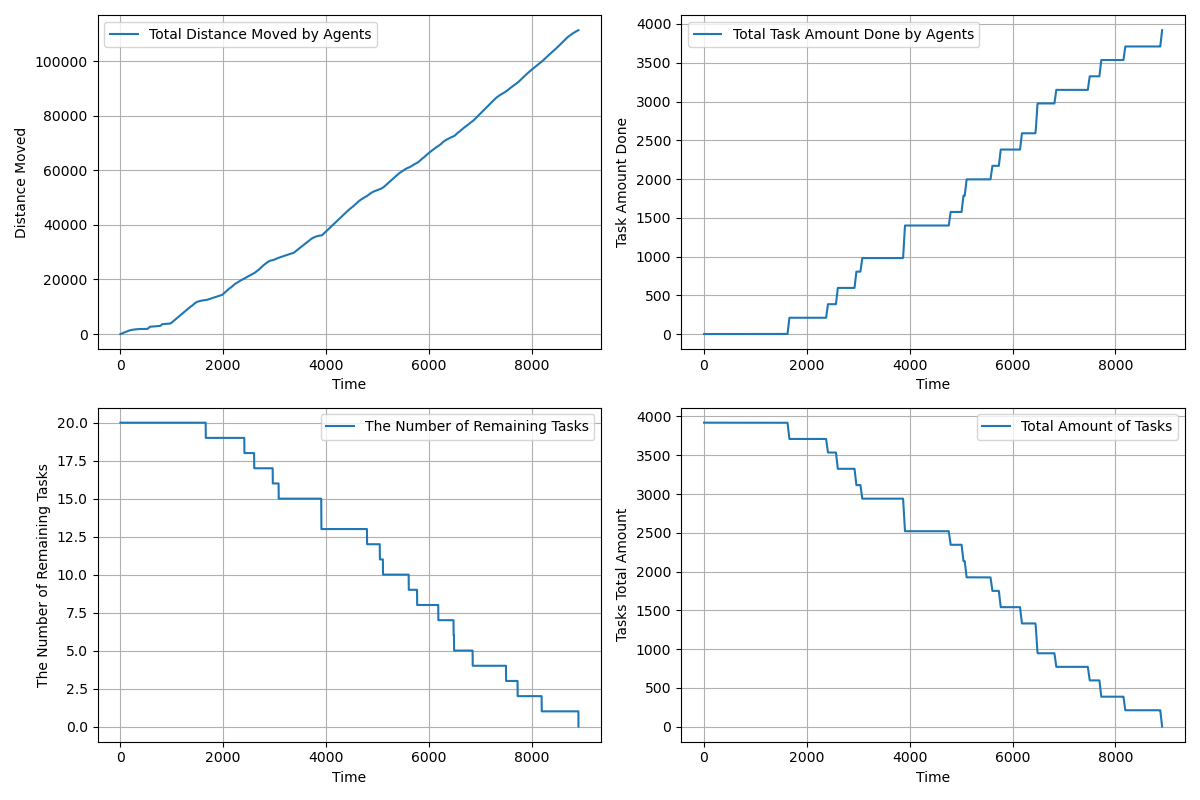

Values plotted in this chart, from the file beside it:
time, agents_total_distance_moved, agents_total_task_amount_done, completed_tasks, remaining_tasks, tasks_total_amount_left
1.0, 1, 0.0, 0, 20, 3920
2.0, 1.481, 0.0, 0, 20, 3920
3.0, 2.447, 0.0, 0, 20, 3920
4.0, 3.91, 0.0, 0, 20, 3920
5.0, 5.872, 0.0, 0, 20, 3920
6.0, 8.333, 0.0, 0, 20, 3920
7.0, 11.29, 0.0, 0, 20, 3920
8.0, 14.75, 0.0, 0, 20, 3920
9.0, 18.72, 0.0, 0, 20, 3920
10.0, 23.18, 0.0, 0, 20, 3920
11.0, 28.14, 0.0, 0, 20, 3920
12.0, 33.6, 0.0, 0, 20, 3920
13.0, 39.56, 0.0, 0, 20, 3920
14.0, 46.02, 0.0, 0, 20, 3920
15.0, 52.98, 0.0, 0, 20, 3920
16.0, 60.44, 0.0, 0, 20, 3920
17.0, 68.4, 0.0, 0, 20, 3920
18.0, 76.86, 0.0, 0, 20, 3920
19.0, 85.82, 0.0, 0, 20, 3920
20.0, 95.28, 0.0, 0, 20, 3920
21.0, 105.2, 0.0, 0, 20, 3920
22.0, 115.2, 0.0, 0, 20, 3920
23.0, 125.2, 0.0, 0, 20, 3920
24.0, 135.2, 0.0, 0, 20, 3920
25.0, 145.2, 0.0, 0, 20, 3920
26.0, 155.2, 0.0, 0, 20, 3920
27.0, 165.2, 0.0, 0, 20, 3920
28.0, 175.2, 0.0, 0, 20, 3920
29.0, 185.2, 0.0, 0, 20, 3920
30.0, 195.2, 0.0, 0, 20, 3920
31.0, 204.2, 0.0, 0, 20, 3920
32.0, 213.1, 0.0, 0, 20, 3920
33.0, 222.1, 0.0, 0, 20, 3920
34.0, 231, 0.0, 0, 20, 3920
35.0, 239, 0.0, 0, 20, 3920
36.0, 247, 0.0, 0, 20, 3920
37.0, 255, 0.0, 0, 20, 3920
38.0, 263, 0.0, 0, 20, 3920
39.0, 271, 0.0, 0, 20, 3920
40.0, 279, 0.0, 0, 20, 3920
41.0, 287, 0.0, 0, 20, 3920
42.0, 295, 0.0, 0, 20, 3920
43.0, 303, 0.0, 0, 20, 3920
44.0, 311, 0.0, 0, 20, 3920
45.0, 319, 0.0, 0, 20, 3920
46.0, 327, 0.0, 0, 20, 3920
47.0, 335, 0.0, 0, 20, 3920
48.0, 343, 0.0, 0, 20, 3920
49.0, 351, 0.0, 0, 20, 3920
50.0, 359, 0.0, 0, 20, 3920
51.0, 367, 0.0, 0, 20, 3920
52.0, 375, 0.0, 0, 20, 3920
53.0, 383, 0.0, 0, 20, 3920
54.0, 391, 0.0, 0, 20, 3920
55.0, 399, 0.0, 0, 20, 3920
56.0, 407, 0.0, 0, 20, 3920
57.0, 415, 0.0, 0, 20, 3920
58.0, 423, 0.0, 0, 20, 3920
59.0, 431, 0.0, 0, 20, 3920
60.0, 439, 0.0, 0, 20, 3920
... 8,847 more rows
